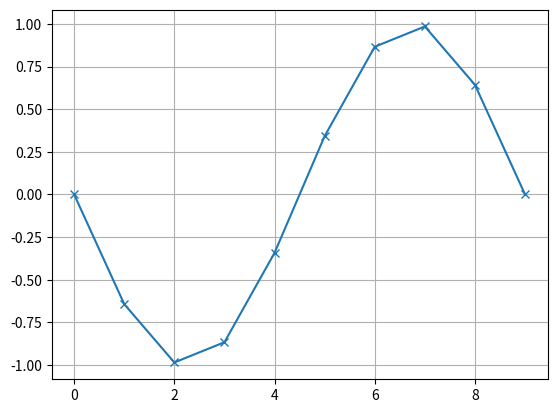

Write Python code to recreate this figure.
import numpy as np

# np.linspace(start, end, number of elements total)
# np.arange(start, end, step) works similar to a range function
# np.array(list) takes a list as an argument and turns it into array, can make multidim arrays by nesting
# np.zeros(size) , np.ones(size) , np.empty(size) --> some important useful funcs
#  --> while instanciating these arrays we can also typecast the entries by "dtype" pos arg


# a = np.array([[8,3,4,2,1,9,10,5,7,6],[1,2,7,3,9,4,8,6,10,5]])
# a2 = np.sort(a,axis=1, kind='mergesort')
# here the kind field takes thesorting algo
# for axis = None output = [ 1  1  2  2  3  3  4  4  5  5  6  6  7  7  8  8  9  9 10 10]
# for axis = -1(last index: col) output = [[ 1  2  3  4  5  6  7  8  9 10]
#                                          [ 1  2  3  4  5  6  7  8  9 10]]
# for axis = 0(first index: row) output = [[ 1  2  4  2  1  4  8  5  7  5]
#                                          [ 8  3  7  3  9  9 10  6 10  6]]

# array_example = np.array([[[0, 1, 2, 3],
                        #    [4, 5, 6, 7]],

                        #   [[0, 1, 2, 3],
                        #    [4, 5, 6, 7]],

                        #   [[0 ,1 ,2, 3],
                        #    [4, 5, 6, 7]]])
# this has the array_example.shape() = (3,2,4) --> (height, breadth, length)
# we can reshape an array by arr.reshape(dimensions as parameter)
# it flattens the initial nd array and then groups the arrays according to the dimensions given


# we can add new axes to our array by new_vector = arr[:, np.newaxis] --> makes it col vector as the shape is now (6,1)

# filtering can be done as a2 = a[condition] returns the new filtered array

import matplotlib.pyplot as plt
rng = np.linspace(np.pi,3*np.pi,10)

plt.plot(np.sin(rng), marker='x')
plt.grid(True)
plt.show()

